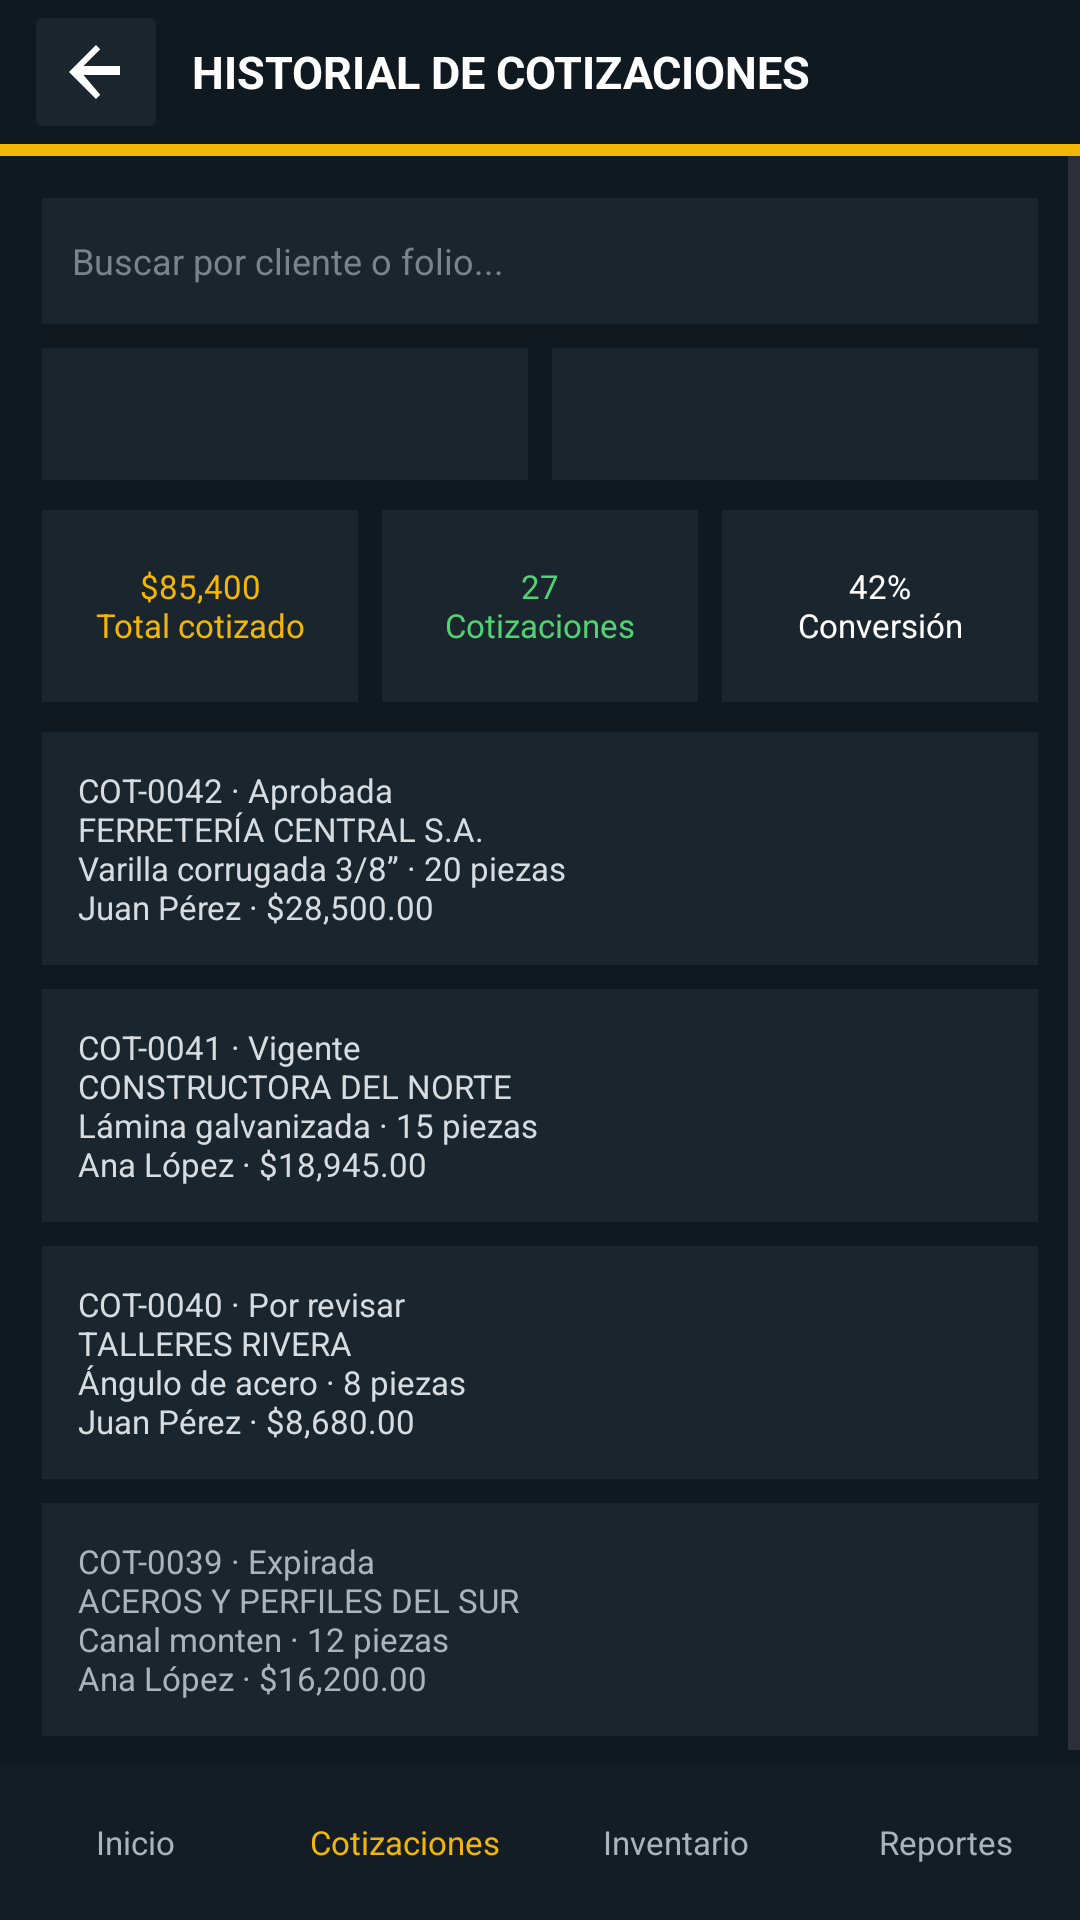

Produce the Android XML layout that renders to this screen, including the resource entries it uses.
<!-- AndroidManifest.xml: application theme Theme.Aceroswecorp -->
<!-- res/layout/activity_historial_cotizaciones.xml -->
<?xml version="1.0" encoding="utf-8"?>
<LinearLayout xmlns:android="http://schemas.android.com/apk/res/android"
    android:id="@+id/screen_root"
    android:layout_width="match_parent"
    android:layout_height="match_parent"
    android:background="#101820"
    android:orientation="vertical">

    <LinearLayout
        android:layout_width="match_parent"
        android:layout_height="wrap_content"
        android:gravity="center_vertical"
        android:orientation="horizontal"
        android:paddingStart="8dp"
        android:paddingEnd="12dp">

        <ImageButton
            android:id="@+id/screen_back"
            android:layout_width="48dp"
            android:layout_height="48dp"
            android:backgroundTint="#1B252E"
            android:contentDescription="@string/back"
            android:padding="12dp"
            android:scaleType="center"
            android:src="@drawable/ic_arrow_back" />

        <TextView
            android:layout_width="0dp"
            android:layout_height="wrap_content"
            android:layout_weight="1"
            android:layout_marginStart="8dp"
            android:gravity="start|center_vertical"
            android:text="HISTORIAL DE COTIZACIONES"
            android:textColor="#FFFFFF"
            android:textSize="15sp"
            android:textStyle="bold" />
    </LinearLayout>

    <TextView android:layout_width="match_parent" android:layout_height="4dp" android:background="#F2B705" />

    <ScrollView
        android:layout_width="match_parent"
        android:layout_height="0dp"
        android:layout_weight="1">

        <LinearLayout
            android:layout_width="match_parent"
            android:layout_height="wrap_content"
            android:orientation="vertical"
            android:padding="14dp">

            <EditText android:layout_width="match_parent" android:layout_height="42dp" android:background="#1B252E" android:hint="Buscar por cliente o folio..." android:padding="10dp" android:textColor="#FFFFFF" android:textColorHint="#78848D" android:textSize="12sp" />
            <LinearLayout android:layout_width="match_parent" android:layout_height="44dp" android:layout_marginTop="8dp" android:orientation="horizontal">
                <Spinner android:layout_width="0dp" android:layout_height="match_parent" android:layout_marginEnd="4dp" android:layout_weight="1" android:background="#1B252E" android:prompt="@string/all_salespeople" />
                <Spinner android:layout_width="0dp" android:layout_height="match_parent" android:layout_marginStart="4dp" android:layout_weight="1" android:background="#1B252E" android:prompt="@string/last_30_days" />
            </LinearLayout>

            <LinearLayout android:layout_width="match_parent" android:layout_height="64dp" android:layout_marginTop="10dp" android:orientation="horizontal">
                <TextView android:layout_width="0dp" android:layout_height="match_parent" android:layout_marginEnd="4dp" android:layout_weight="1" android:background="#1B252E" android:gravity="center" android:text="$85,400&#10;Total cotizado" android:textColor="#F2B705" android:textSize="11sp" />
                <TextView android:layout_width="0dp" android:layout_height="match_parent" android:layout_marginStart="4dp" android:layout_marginEnd="4dp" android:layout_weight="1" android:background="#1B252E" android:gravity="center" android:text="27&#10;Cotizaciones" android:textColor="#52D273" android:textSize="11sp" />
                <TextView android:layout_width="0dp" android:layout_height="match_parent" android:layout_marginStart="4dp" android:layout_weight="1" android:background="#1B252E" android:gravity="center" android:text="42%&#10;Conversión" android:textColor="#FFFFFF" android:textSize="11sp" />
            </LinearLayout>

            <TextView android:layout_width="match_parent" android:layout_height="wrap_content" android:layout_marginTop="10dp" android:background="#1B252E" android:padding="12dp" android:text="COT-0042 · Aprobada&#10;FERRETERÍA CENTRAL S.A.&#10;Varilla corrugada 3/8” · 20 piezas&#10;Juan Pérez · $28,500.00" android:textColor="#D6DCE0" android:textSize="11sp" />
            <TextView android:layout_width="match_parent" android:layout_height="wrap_content" android:layout_marginTop="8dp" android:background="#1B252E" android:padding="12dp" android:text="COT-0041 · Vigente&#10;CONSTRUCTORA DEL NORTE&#10;Lámina galvanizada · 15 piezas&#10;Ana López · $18,945.00" android:textColor="#D6DCE0" android:textSize="11sp" />
            <TextView android:layout_width="match_parent" android:layout_height="wrap_content" android:layout_marginTop="8dp" android:background="#1B252E" android:padding="12dp" android:text="COT-0040 · Por revisar&#10;TALLERES RIVERA&#10;Ángulo de acero · 8 piezas&#10;Juan Pérez · $8,680.00" android:textColor="#D6DCE0" android:textSize="11sp" />
            <TextView android:layout_width="match_parent" android:layout_height="wrap_content" android:layout_marginTop="8dp" android:background="#1B252E" android:padding="12dp" android:text="COT-0039 · Expirada&#10;ACEROS Y PERFILES DEL SUR&#10;Canal monten · 12 piezas&#10;Ana López · $16,200.00" android:textColor="#AAB4BC" android:textSize="11sp" />
        </LinearLayout>
    </ScrollView>

    <LinearLayout android:layout_width="match_parent" android:layout_height="52dp" android:background="#141D25" android:gravity="center" android:orientation="horizontal">
        <TextView android:id="@+id/nav_inicio" android:layout_width="0dp" android:layout_height="match_parent" android:layout_weight="1" android:gravity="center" android:text="Inicio" android:textColor="#AAB4BC" android:textSize="11sp" />
        <TextView android:id="@+id/nav_cotizaciones" android:layout_width="0dp" android:layout_height="match_parent" android:layout_weight="1" android:gravity="center" android:text="Cotizaciones" android:textColor="#F2B705" android:textSize="11sp" />
        <TextView android:id="@+id/nav_inventario" android:layout_width="0dp" android:layout_height="match_parent" android:layout_weight="1" android:gravity="center" android:text="Inventario" android:textColor="#AAB4BC" android:textSize="11sp" />
        <TextView android:id="@+id/nav_reportes" android:layout_width="0dp" android:layout_height="match_parent" android:layout_weight="1" android:gravity="center" android:text="Reportes" android:textColor="#AAB4BC" android:textSize="11sp" />
    </LinearLayout>
</LinearLayout>
<!-- resources referenced by this layout -->
<resources>
  <!-- drawable ic_arrow_back (drawable) -->
  <vector xmlns:android="http://schemas.android.com/apk/res/android"
      android:width="24dp"
      android:height="24dp"
      android:viewportWidth="24"
      android:viewportHeight="24">
      <path
          android:fillColor="#FFFFFF"
          android:pathData="M20,12v-2H7.83l5.59,-5.59L12,3l-9,9 9,9 1.41,-1.41L7.83,13H20v-1z" />
  </vector>
  <string name="all_salespeople">Todos los vendedores</string>
  <string name="back">Volver</string>
  <string name="last_30_days">Últimos 30 días</string>
  <style name="Theme.Aceroswecorp" parent="Base.Theme.Aceroswecorp" />
  <style name="Base.Theme.Aceroswecorp" parent="Theme.Material3.DayNight.NoActionBar">
          
          
      </style>
</resources>
